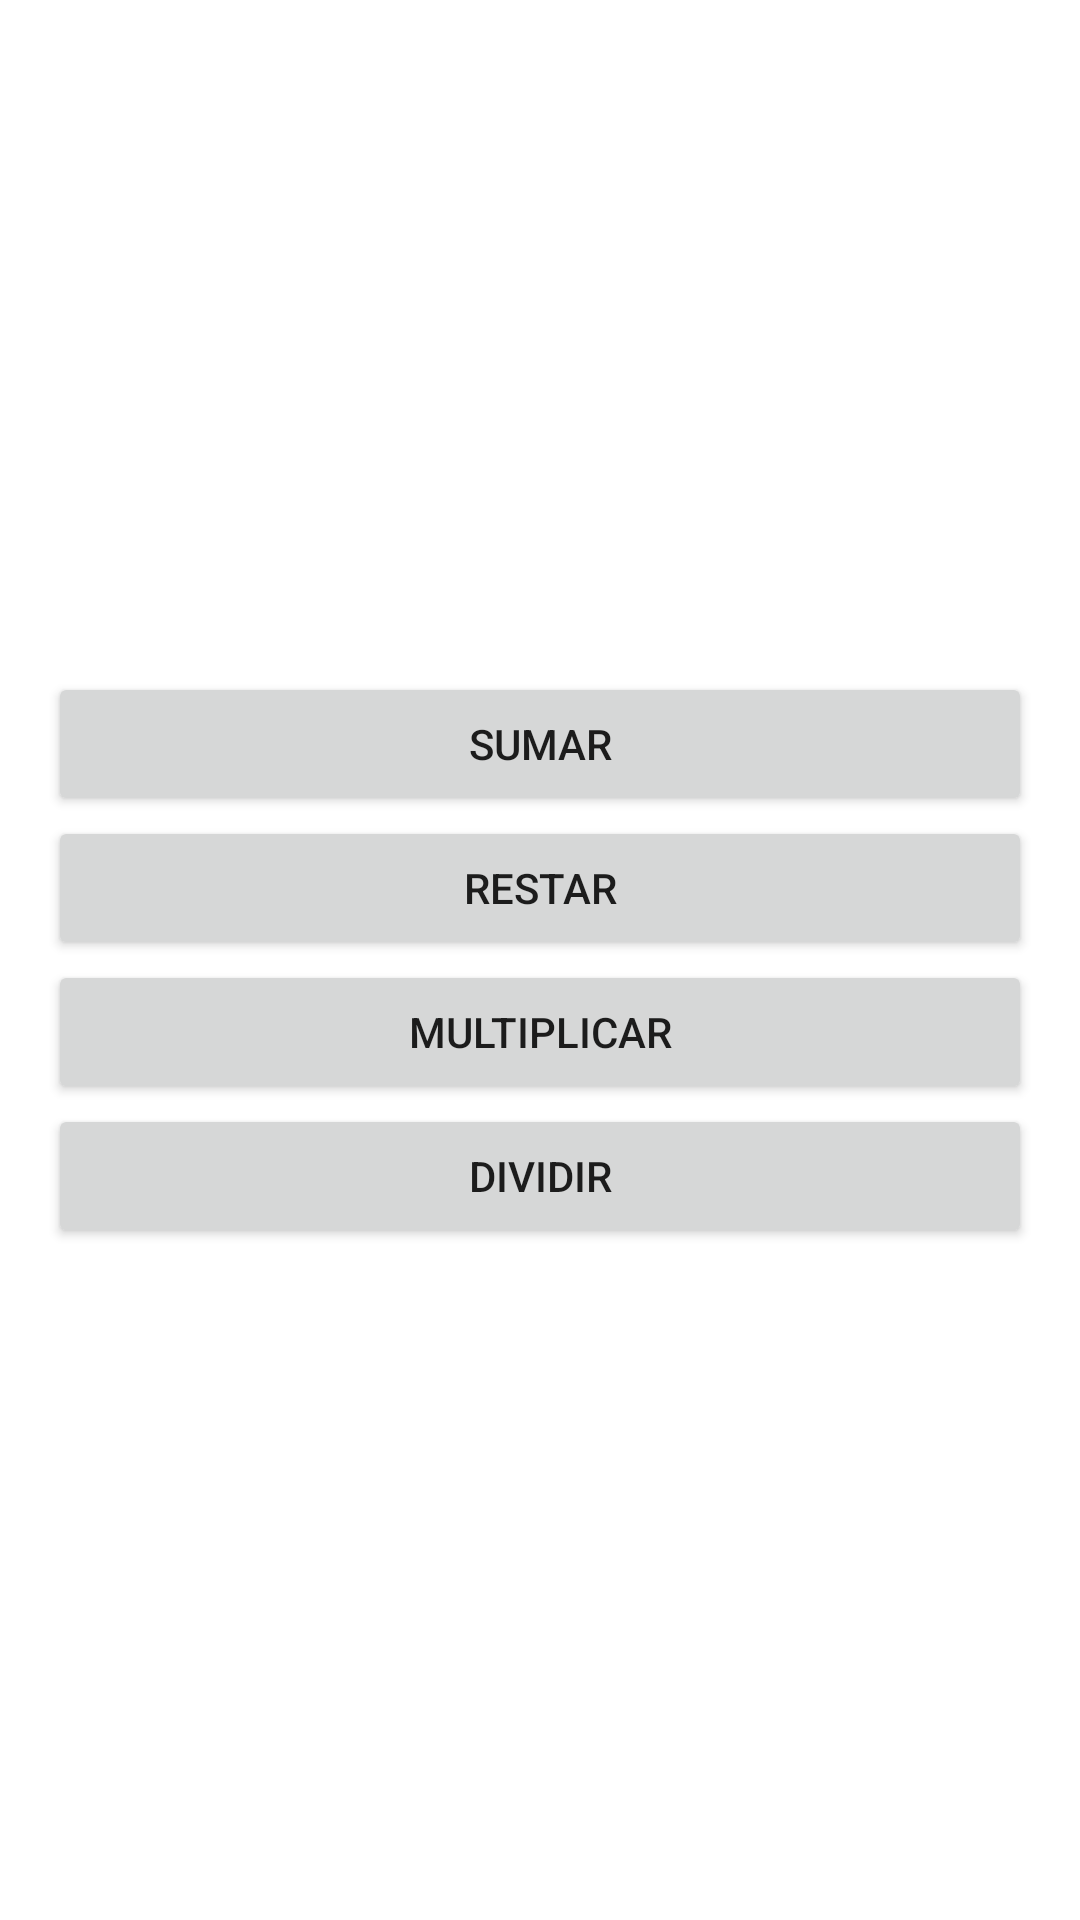

Here is an Android app screen rendered from its layout file. Give the layout XML and the strings, colors and styles it references.
<!-- AndroidManifest.xml: application theme Theme.LabIntends -->
<!-- res/layout/activity_main.xml -->
<?xml version="1.0" encoding="utf-8"?>
<LinearLayout xmlns:android="http://schemas.android.com/apk/res/android"
    xmlns:app="http://schemas.android.com/apk/res-auto"
    xmlns:tools="http://schemas.android.com/tools"
    android:layout_width="match_parent"
    android:layout_height="match_parent"
    android:gravity="center"
    android:orientation="vertical"
    android:padding="16dp"
    tools:context=".MainActivity">

    
    <Button
        android:id="@+id/btnSumar"
        android:layout_width="match_parent"
        android:text="Sumar"
        android:layout_height="wrap_content" />

    
    <Button
        android:id="@+id/btnRestar"
        android:layout_width="match_parent"
        android:text="Restar"
        android:layout_height="wrap_content" />

    
    <Button
        android:id="@+id/btnMultiplicar"
        android:layout_width="match_parent"
        android:text="Multiplicar"
        android:layout_height="wrap_content" />

    
    <Button
        android:id="@+id/btnDividir"
        android:layout_width="match_parent"
        android:text="Dividir"
        android:layout_height="wrap_content" />

</LinearLayout>
<!-- resources referenced by this layout -->
<resources>
  <style name="Theme.LabIntends" parent="Theme.MaterialComponents.DayNight.DarkActionBar">
          
          <item name="colorPrimary">@color/purple_500</item>
          <item name="colorPrimaryVariant">@color/purple_700</item>
          <item name="colorOnPrimary">@color/white</item>
          
          <item name="colorSecondary">@color/teal_200</item>
          <item name="colorSecondaryVariant">@color/teal_700</item>
          <item name="colorOnSecondary">@color/black</item>
          
          <item name="android:statusBarColor" tools:targetApi="l">?attr/colorPrimaryVariant</item>
          
      </style>
  <!-- not gathered from this repository: default colours our renderer supplied (Android Studio template values) -->
  <color name="purple_500">#FF6200EE</color>
  <color name="purple_700">#FF3700B3</color>
  <color name="teal_200">#FF03DAC5</color>
  <color name="teal_700">#FF018786</color>
  <color name="black">#FF000000</color>
  <color name="white">#FFFFFFFF</color>
</resources>
